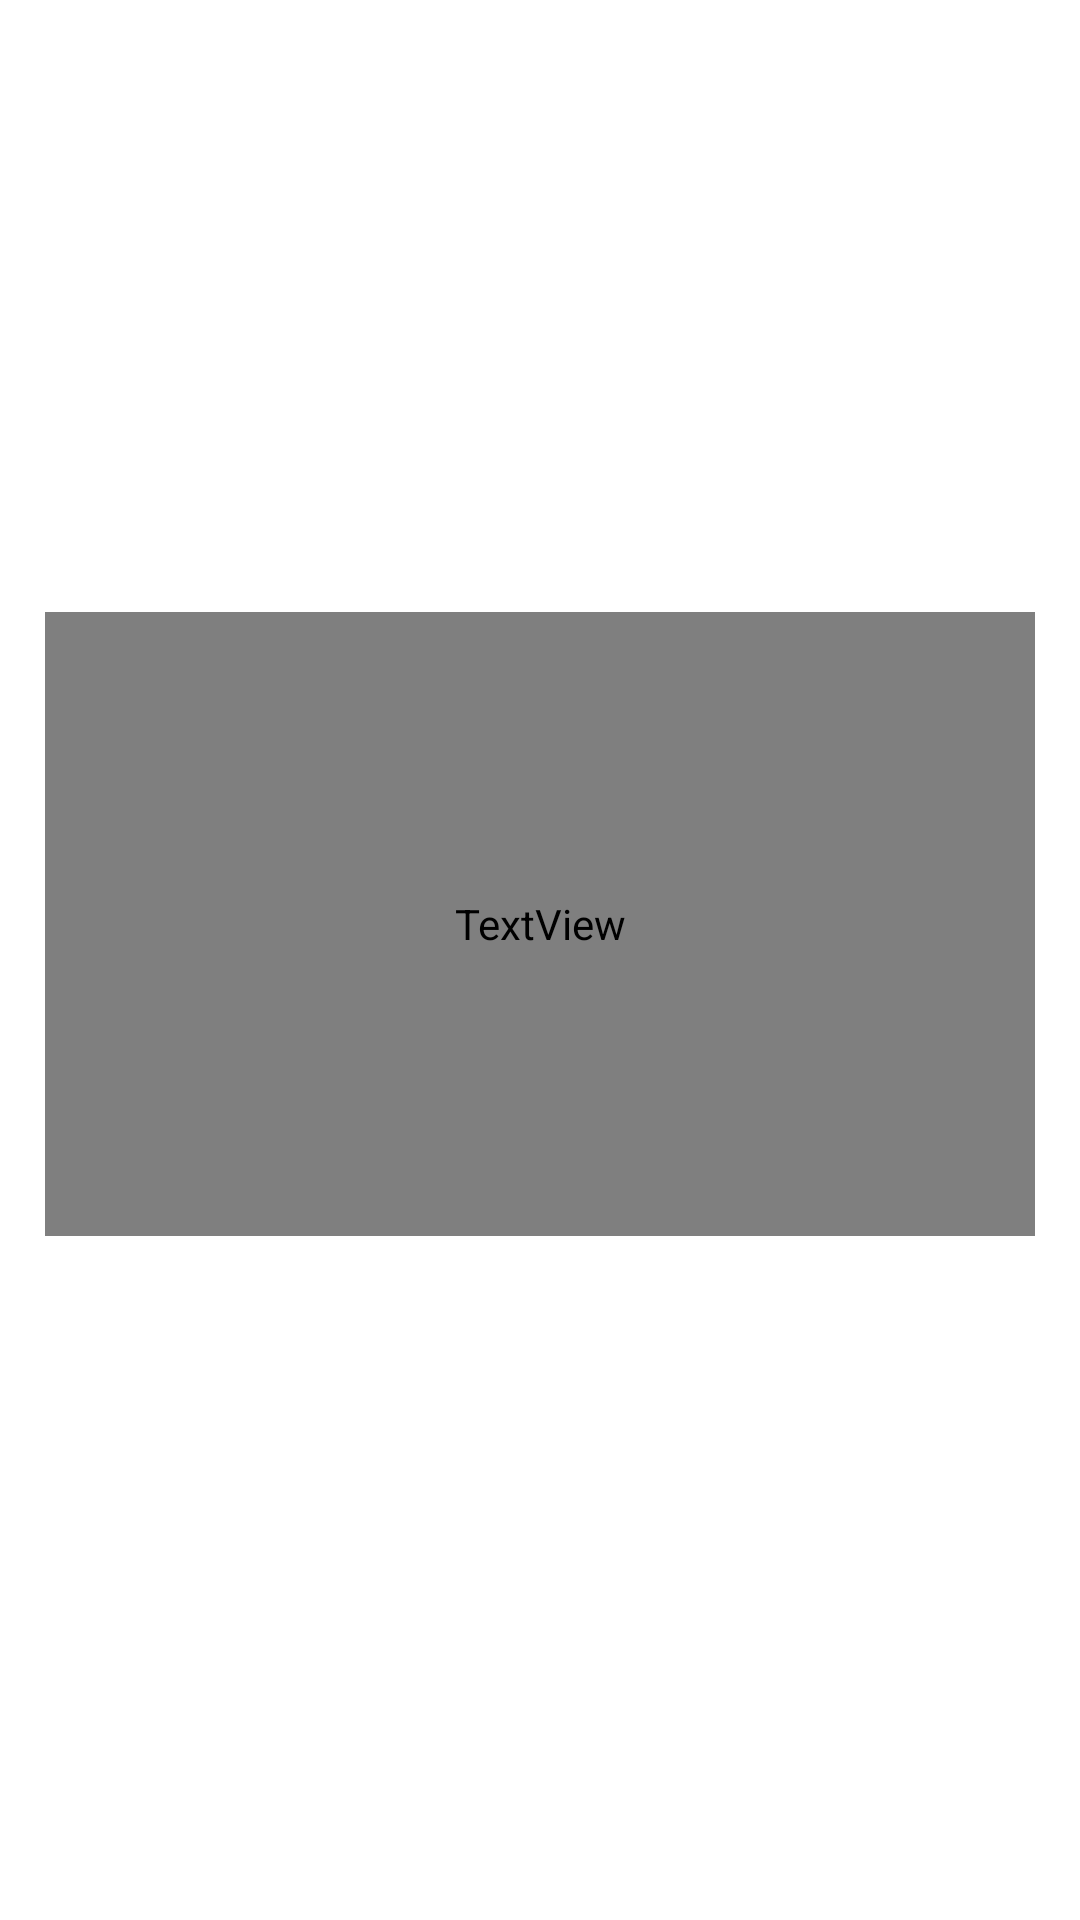

Reconstruct the res/layout file that produces this screen, plus the resources it refers to.
<!-- AndroidManifest.xml: application theme AppTheme -->
<!-- res/layout/item.xml -->
<?xml version="1.0" encoding="utf-8"?>
<FrameLayout xmlns:android="http://schemas.android.com/apk/res/android"
    xmlns:app="http://schemas.android.com/apk/res-auto"
    android:id="@+id/layout_item"
    android:layout_width="match_parent"
    android:layout_height="wrap_content"
    android:layout_margin="3dp"
    android:clickable="true"
    android:elevation="3dp"
    android:focusable="true"
    android:foreground="?android:attr/selectableItemBackground"
    android:orientation="vertical"
    android:padding="15dp">

    <LinearLayout
        android:layout_width="match_parent"
        android:layout_height="match_parent"
        android:orientation="vertical">

        <ImageView
            android:id="@+id/imageCode"
            android:layout_width="match_parent"
            android:layout_height="wrap_content"
            android:layout_weight="1"
            app:srcCompat="@drawable/corners_arrounded" />

        <TextView
            android:id="@+id/typeCode"
            android:layout_width="match_parent"
            android:layout_height="wrap_content"
            android:layout_gravity="center"
            android:layout_weight="1"
            android:gravity="left"
            android:textColor="@color/noir"
            android:textStyle="bold" />

        <TextView
            android:id="@+id/textCode"
            android:layout_width="match_parent"
            android:layout_height="wrap_content"
            android:layout_gravity="center"
            android:layout_marginTop="5dp"
            android:layout_weight="1"
            android:gravity="left" />

    </LinearLayout>

</FrameLayout>
<!-- resources referenced by this layout -->
<resources>
  <style name="AppTheme" parent="Theme.AppCompat">
          
          <item name="colorPrimary">@color/colorPrimary</item>
          <item name="colorPrimaryDark">@color/colorPrimaryDark</item>
          <item name="colorAccent">@color/colorAccent</item>
          <item name="android:windowBackground">@color/blanc</item>
          <item name="android:colorBackground">@color/blanc</item>
      </style>
  <!-- not gathered from this repository: default colours our renderer supplied (Android Studio template values) -->
  <color name="colorPrimary">#FF6200EE</color>
  <color name="colorPrimaryDark">#FF3700B3</color>
  <color name="colorAccent">#FF03DAC5</color>
</resources>
